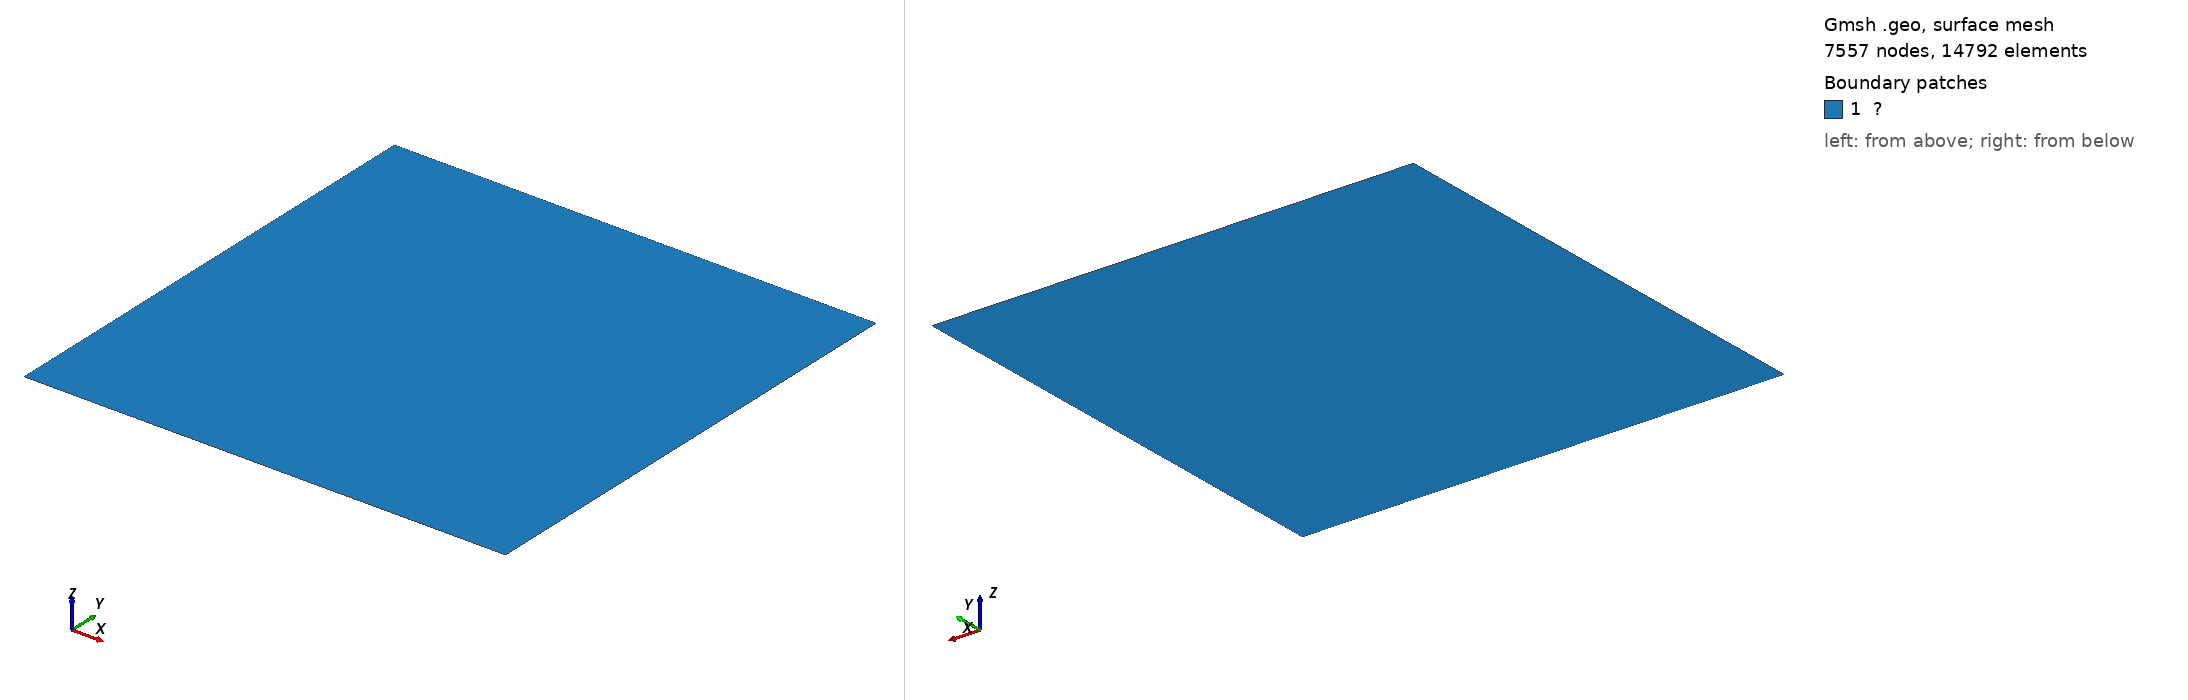

Gmsh geometry script, surface-meshed: 7557 nodes, 14792 surface elements. Boundary patches (legend numbers): 1 ?. Left view from above one corner, right view from below the opposite corner. Legend entries are the model's physical surfaces. The drawing asked Gmsh for element sizes between 1% and 20% of the model's largest extent; the script's own settings can give other sizes.

=== Non-uniform_80.geo (drawn) ===

a = 4.0;
b = 4.0;
n = 80;

Point(1) = {0.0, 0.0, 0.0};
Point(2) = {  a, 0, 0.0};
Point(3) = {  a,  b, 0.0};
Point(4) = {0.0,  b, 0.0};

Line(1) = {1,2};
Line(2) = {2,3};
Line(3) = {3,4};
Line(4) = {4,1};

Curve Loop(1) = {1,2,3,4};

Plane Surface(1) = {1};

Transfinite Curve{1,2,3,4} = n+1;

Physical Curve("Γ₁") = {1};
Physical Curve("Γ₂") = {2};
Physical Curve("Γ₃") = {3};
Physical Curve("Γ₄") = {4};
Physical Surface("Ω") = {1};

Mesh.Algorithm = 1;
Mesh.MshFileVersion = 2;
Mesh 2;
//RecombineMesh;
